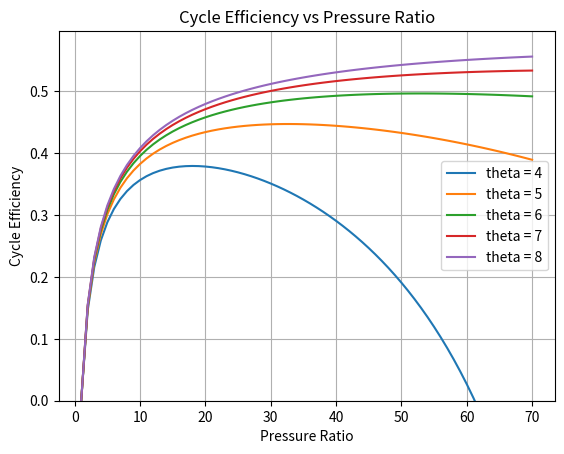

The script that saved this image:
import numpy as np
import matplotlib.pyplot as plt

gamma=1.4
theta = 6
nu_t = 0.9
nu_c=0.9
theta = np.linspace(3,8,6)
print(theta[0])
r = np.linspace(1,70,70)
nu_cycle_array=np.zeros((len(theta),len(r)))
x=1
y=0
while y < len(theta):
    while x < len(r):
        nu_cycle = (theta[y]*(1-1/(r[x]**((gamma-1)/gamma)))*nu_t - (r[x]**((gamma-1)/gamma) - 1)/nu_c)/(theta[y]-1-(r[x]**((gamma-1)/gamma)-1)/nu_c)
        nu_cycle_array[y,x]=nu_cycle
        x+=1
    y+=1
    x=0
plt.plot(r,nu_cycle_array[1],label = "theta = 4")
plt.plot(r,nu_cycle_array[2],label = "theta = 5")
plt.plot(r,nu_cycle_array[3],label = "theta = 6")
plt.plot(r,nu_cycle_array[4],label = "theta = 7")
plt.plot(r,nu_cycle_array[5],label = "theta = 8")
plt.xlabel('Pressure Ratio')
plt.ylabel('Cycle Efficiency')
plt.title('Cycle Efficiency vs Pressure Ratio')
plt.legend()
plt.ylim(bottom=0)
plt.grid(True)
plt.show()
